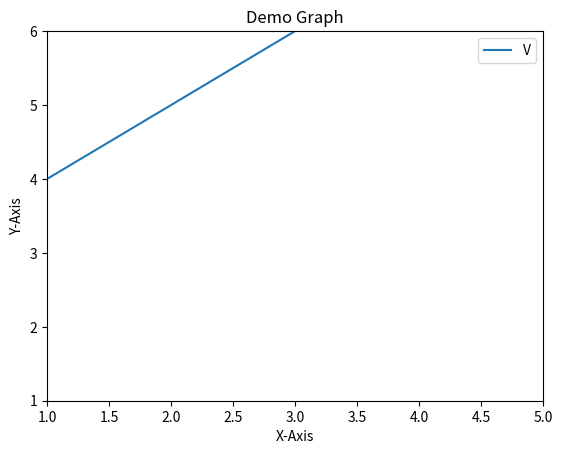

The matplotlib source for this figure:
import matplotlib.pyplot as plt
plt.plot([1,2,3],[4,5,6])
plt.xlim(1,5)
plt.ylim(1,6)

plt.xlabel("X-Axis")
plt.ylabel("Y-Axis")

plt.title("Demo Graph")
plt.legend("Values")
plt.show()